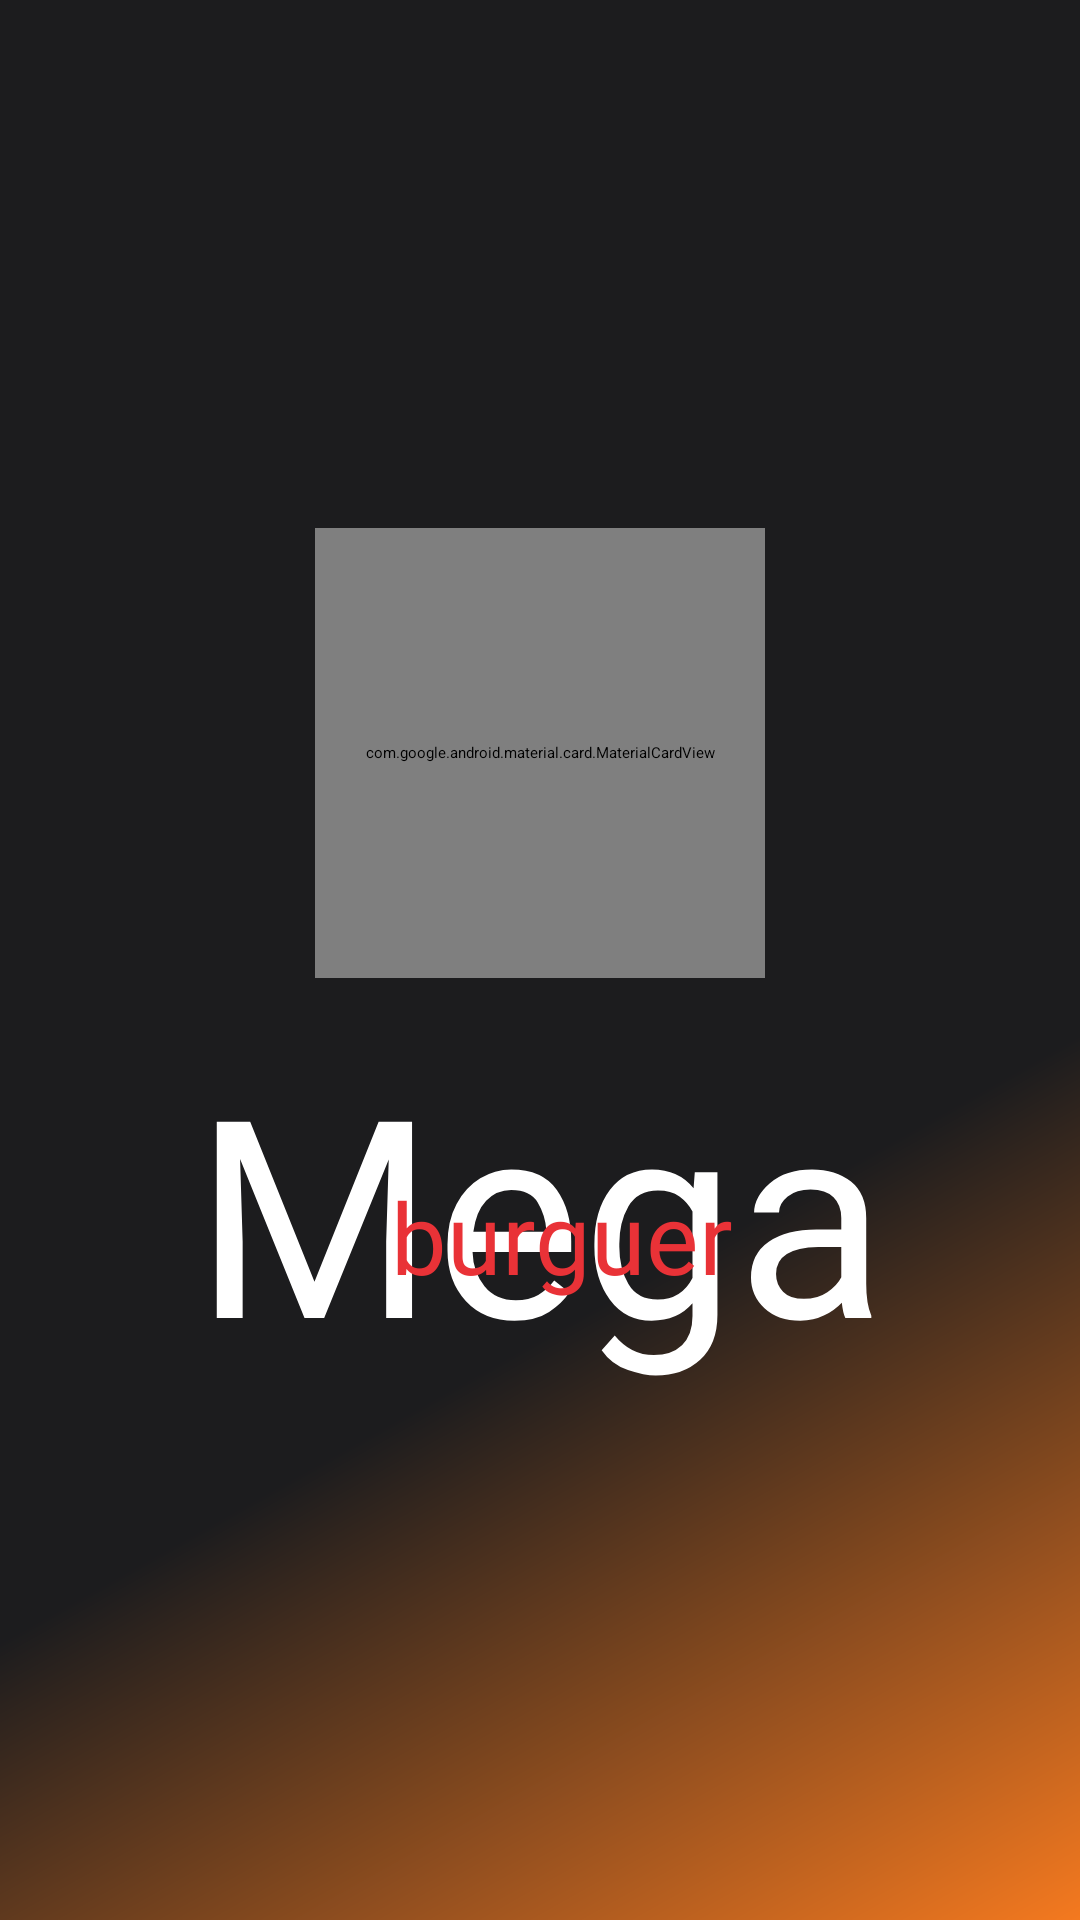

Produce the Android XML layout that renders to this screen, including the resource entries it uses.
<!-- AndroidManifest.xml: application theme Theme.App.Starting -->
<!-- res/layout/fragment_splash.xml -->
<?xml version="1.0" encoding="utf-8"?>
<androidx.constraintlayout.widget.ConstraintLayout xmlns:android="http://schemas.android.com/apk/res/android"
    xmlns:app="http://schemas.android.com/apk/res-auto"
    xmlns:tools="http://schemas.android.com/tools"
    android:layout_width="match_parent"
    android:layout_height="match_parent"
    android:background="@drawable/background_gradient"
    tools:context=".presenter.splash.SplashFragment">

    <com.google.android.material.card.MaterialCardView
        android:id="@+id/materialCardView"
        android:layout_width="150dp"
        android:layout_height="150dp"
        app:cardBackgroundColor="@color/mega_burger_orange_primary"
        app:cardCornerRadius="75dp"
        app:cardElevation="0dp"
        app:layout_constraintBottom_toTopOf="@+id/title"
        app:layout_constraintEnd_toEndOf="parent"
        app:layout_constraintStart_toStartOf="parent"
        app:layout_constraintTop_toTopOf="parent"
        app:layout_constraintVertical_chainStyle="packed">

        <ImageView
            android:layout_width="90dp"
            android:layout_height="90dp"
            android:layout_gravity="center"
            android:contentDescription="@string/description_logo"
            android:src="@drawable/ic_logo"
            app:tint="@color/white" />

    </com.google.android.material.card.MaterialCardView>

    <TextView
        android:id="@+id/title"
        android:layout_width="wrap_content"
        android:layout_height="wrap_content"
        android:layout_marginTop="16dp"
        android:fontFamily="@font/my_font_bold"
        android:text="@string/txt_logo_1"
        android:textColor="@color/white"
        android:textSize="92sp"
        app:layout_constraintBottom_toBottomOf="parent"
        app:layout_constraintEnd_toEndOf="parent"
        app:layout_constraintStart_toStartOf="parent"
        app:layout_constraintTop_toBottomOf="@+id/materialCardView" />

    <TextView
        android:id="@+id/subtitle"
        android:layout_width="wrap_content"
        android:layout_height="wrap_content"
        android:layout_marginTop="48dp"
        android:fontFamily="@font/my_font_basic"
        android:text="@string/txt_logo_2"
        android:textColor="@color/mega_burger_red"
        android:textSize="33sp"
        app:layout_constraintEnd_toEndOf="parent"
        app:layout_constraintHorizontal_bias="0.531"
        app:layout_constraintStart_toStartOf="parent"
        app:layout_constraintTop_toTopOf="@+id/title" />

</androidx.constraintlayout.widget.ConstraintLayout>
<!-- resources referenced by this layout -->
<resources>
  <color name="mega_burger_orange_primary">#F4791F</color>
  <color name="mega_burger_red">#E93237</color>
  <color name="white">#FFFFFFFF</color>
  <!-- drawable background_gradient (drawable) -->
  <?xml version="1.0" encoding="utf-8"?>
  <shape xmlns:android="http://schemas.android.com/apk/res/android">
      <gradient
          android:angle="315"
          android:startColor="@color/mega_burger_background"
          android:centerColor="@color/mega_burger_background"
          android:endColor="@color/mega_burger_orange_primary"
          android:type="linear"
          android:centerY="0.65" />
  </shape>
  <!-- drawable ic_logo: png bitmap (drawable, 19764 bytes) -->
  <string name="description_logo">Logo Mega Burguer</string>
  <string name="txt_logo_1">Mega</string>
  <string name="txt_logo_2">burguer</string>
  <style name="Theme.App.Starting" parent="Theme.SplashScreen">
          <item name="windowSplashScreenBackground">@color/mega_burger_background</item>
          <item name="windowSplashScreenAnimatedIcon">@color/mega_burger_background</item>
          <item name="postSplashScreenTheme">@style/Theme.MegaBurguer</item>
      </style>
  <color name="mega_burger_background">#1C1C1E</color>
  <style name="Theme.MegaBurguer" parent="Base.Theme.MegaBurguer" />
  <style name="Base.Theme.MegaBurguer" parent="Theme.Material3.DayNight.NoActionBar">
          
          <item name="colorPrimary">@color/mega_burger_orange_primary</item>
          <item name="colorPrimaryVariant">@color/mega_burger_orange_secondary</item>
          <item name="colorOnPrimary">@color/white</item>
          
          <item name="colorSecondary">@color/mega_burger_orange_primary</item>
          <item name="colorSecondaryVariant">@color/mega_burger_orange_secondary</item>
          <item name="colorOnSecondary">@color/white</item>
          
          <item name="android:statusBarColor">@color/mega_burger_background</item>
          
          <item name="android:windowBackground">@color/mega_burger_background</item>
          <item name="android:colorBackground">@color/mega_burger_background</item>
      </style>
  <color name="mega_burger_orange_secondary">#D99000</color>
</resources>
